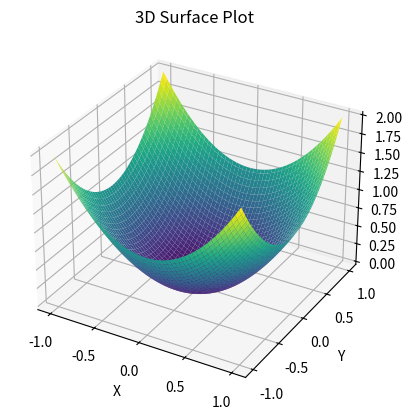

The script that saved this image:
import pandas as pd
import numpy as np
import matplotlib.pyplot as plt
from matplotlib.pyplot import tight_layout



# Create a figure and a 3D Axes
fig = plt.figure()
ax = fig.add_subplot(111, projection='3d')

# Define the x, y, and z values
x = np.linspace(-1, 1, 100)
y = np.linspace(-1, 1, 100)
x, y = np.meshgrid(x, y)
z = x**2 + y**2

# Plot the surface
ax.plot_surface(x, y, z, cmap='viridis', edgecolor='none')

# Add labels and title
ax.set_xlabel('X')
ax.set_ylabel('Y')
ax.set_zlabel('Z')
ax.set_title('3D Surface Plot')
#tight_layout()
#plt.savefig('./plots/3D_surface_plot.png', dpi=300, bbox_inches='tight')

plt.show()